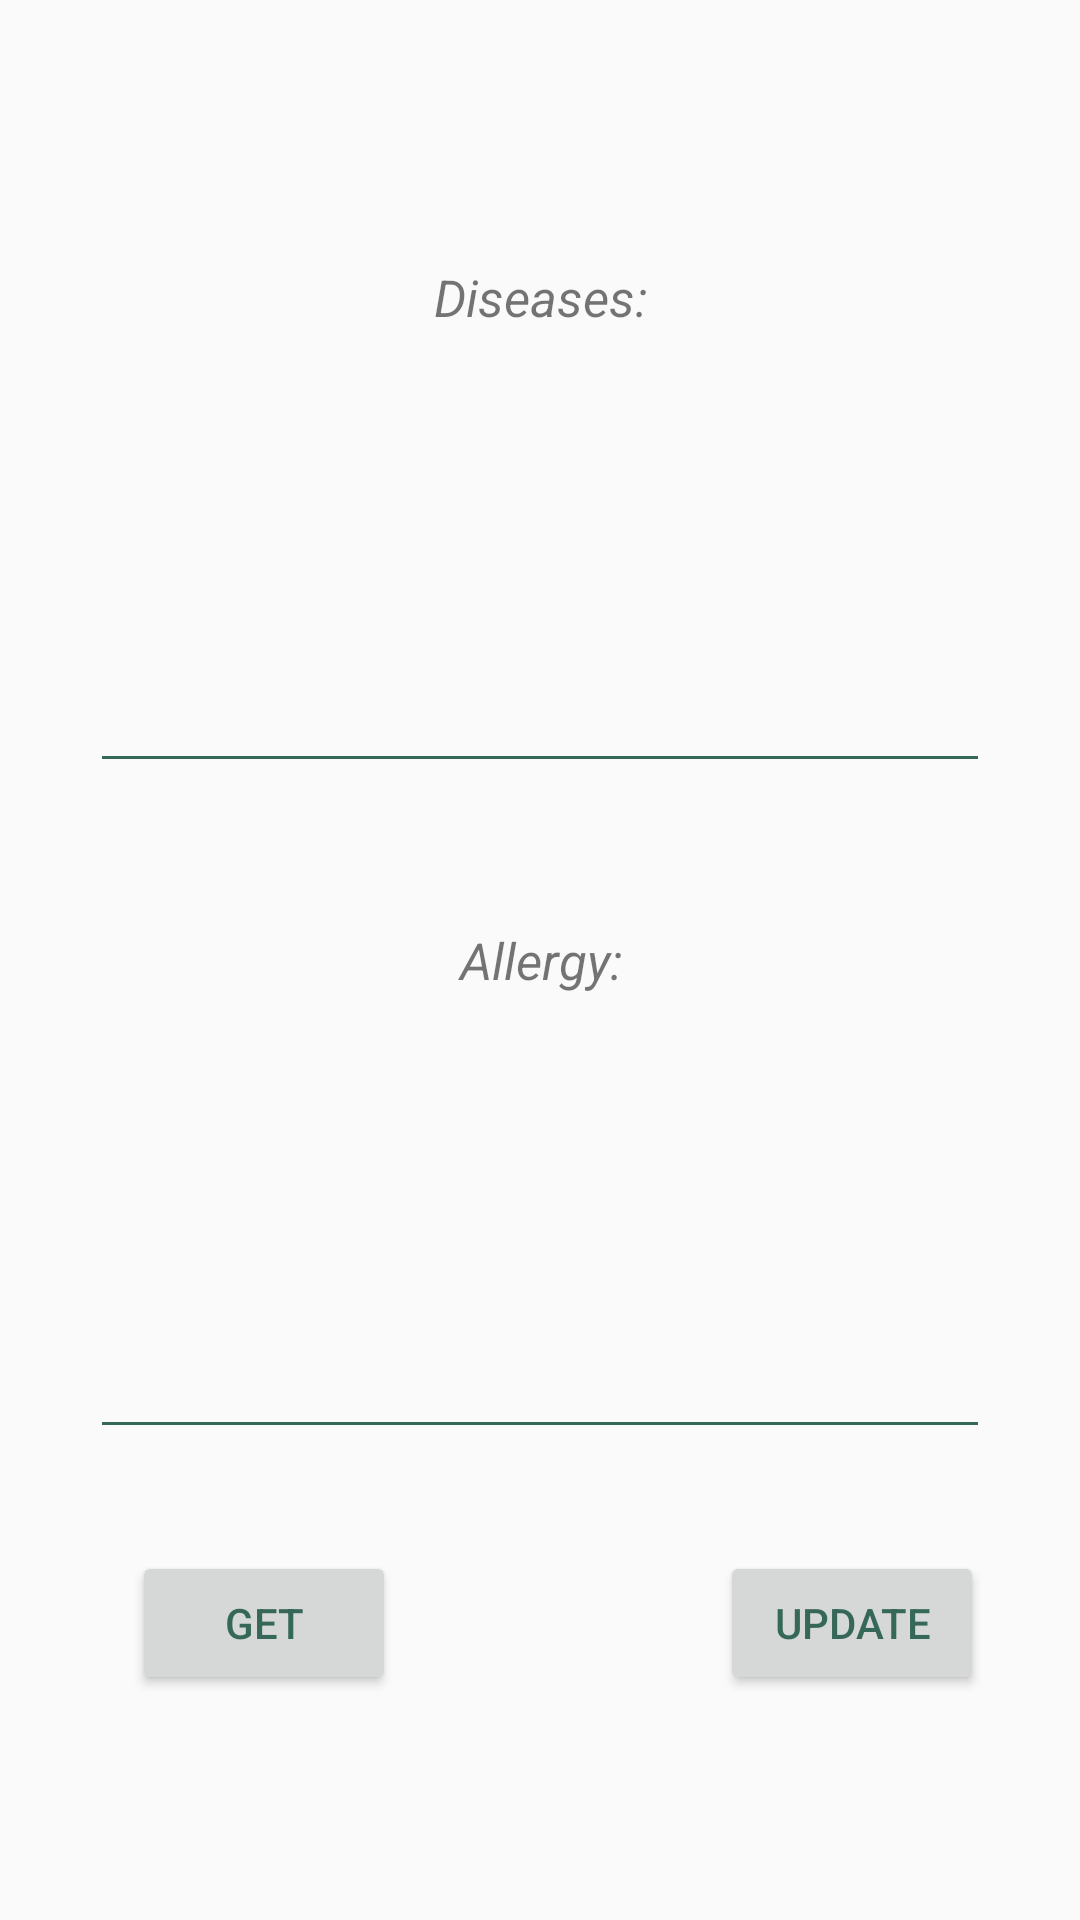

Here is an Android app screen rendered from its layout file. Give the layout XML and the strings, colors and styles it references.
<!-- AndroidManifest.xml: application theme AppTheme -->
<!-- res/layout/activity_get_data.xml -->
<?xml version="1.0" encoding="utf-8"?>
<RelativeLayout xmlns:android="http://schemas.android.com/apk/res/android"
    xmlns:app="http://schemas.android.com/apk/res-auto"
    xmlns:tools="http://schemas.android.com/tools"
    android:layout_width="match_parent"
    android:layout_height="match_parent">

    <EditText
        android:id="@+id/textView2"
        android:layout_width="300dp"
        android:layout_height="120dp"
        android:layout_below="@+id/idresult"
        android:layout_centerHorizontal="true"
        android:layout_marginTop="84dp"
        android:ems="10"
        android:outlineProvider="background"
        android:text="" />

    <Button
        android:id="@+id/button8"
        android:layout_width="wrap_content"
        android:layout_height="wrap_content"
        android:layout_alignBaseline="@+id/button9"
        android:layout_alignBottom="@+id/button9"
        android:layout_alignStart="@+id/editTextAllergy"
        android:layout_marginStart="14dp"
        android:onClick="getJSON"

        android:text="get" />

    <Button
        android:id="@+id/button9"
        android:layout_width="wrap_content"
        android:layout_height="wrap_content"
        android:layout_below="@+id/editTextAllergy"
        android:layout_marginTop="34dp"
        android:layout_toEndOf="@+id/textView3"
        android:onClick="onUpdate"
        android:text="Update" />

    <TextView
        android:id="@+id/idresult"
        android:layout_width="120dp"
        android:layout_height="40dp"
        android:layout_alignParentTop="true"
        android:layout_centerHorizontal="true"
        android:layout_marginTop="17dp"
        android:background="@drawable/draw"
        android:gravity="center"
        android:outlineProvider="background"
        android:text=""
        android:textSize="17dp"
        android:textStyle="italic" />

    <TextView
        android:id="@+id/textView"
        android:layout_width="120dp"
        android:layout_height="40dp"
        android:layout_below="@+id/idresult"
        android:layout_centerHorizontal="true"
        android:layout_marginTop="22dp"
        android:text="Diseases:"
        android:gravity="center"
        android:background="@drawable/draw"
        android:textStyle="italic"
        android:textSize="17dp"
        />

    <TextView
        android:id="@+id/textView3"
        android:layout_width="120dp"
        android:layout_height="40dp"
        android:layout_alignStart="@+id/textView"
        android:layout_centerVertical="true"
        android:text="Allergy:"
        android:gravity="center"
        android:background="@drawable/draw"
        android:textStyle="italic"
        android:textSize="17dp"/>

    <EditText
        android:id="@+id/editTextAllergy"
        android:layout_width="300dp"
        android:layout_height="120dp"
        android:layout_alignStart="@+id/textView2"
        android:layout_below="@+id/textView3"
        android:layout_marginTop="23dp"
        android:ems="10"
        android:inputType="textPersonName"
        android:text=" " />


</RelativeLayout>
<!-- resources referenced by this layout -->
<resources>
  <style name="AppTheme" parent="Theme.AppCompat.Light.NoActionBar">
          
          <item name="colorPrimary">@color/colorPrimary</item>
          <item name="colorPrimaryDark">@color/colorPrimaryDark</item>
          <item name="colorAccent">@color/colorAccent</item>
          <item name="android:textColorPrimary">#356858</item>
          <item name="android:textColorSecondary">@color/colorSubPrimaryText</item>
      </style>
  <color name="colorPrimary">#FFFFFF</color>
  <color name="colorPrimaryDark">#37cbcd</color>
  <color name="colorAccent">#ffffff</color>
  <color name="colorSubPrimaryText">#356858</color>
</resources>
